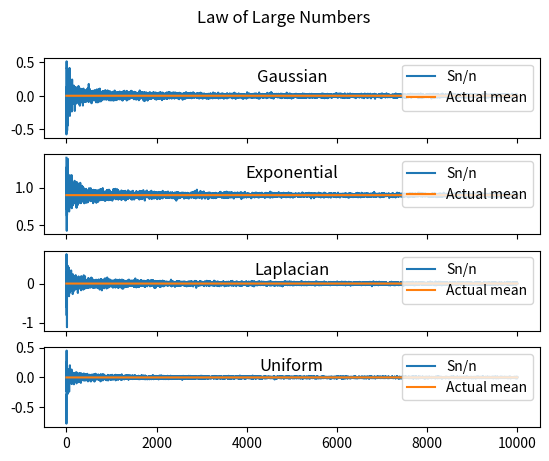

Write Python code to recreate this figure.
import numpy as np 
import matplotlib.pyplot as plt 


#We show that as the number of samples increase Sn/n -> mean of Xi (weak law of large numbers)

n=10000
gaussian = []
exponential = []
uniform = []
laplacian =[]

#Gaussian
mu = 0
for i in range(1,n+1):
	data = np.random.normal(mu,1.0,i)
	gaussian.append(np.mean(data))


#Exponential
mu = 0.9
for i in range(1,n+1):
	data = np.random.exponential(mu,i)
	exponential.append(np.mean(data)) 


#Uniform
mu = 0
for i in range(1,n+1):
	data = np.random.uniform(-1,1,i)
	uniform.append(np.mean(data))

#Laplacian
mu = 0
for i in range(1,n+1):
	data = np.random.laplace(mu,1.0,i)
	laplacian.append(np.mean(data))

figure,axs = plt.subplots(4,sharex=True )
figure.suptitle('Law of Large Numbers')


###############
#plot
###############

#Gaussian
#X_n= sigma(X_i)/n
axs[0].plot(gaussian,label='Sn/n')
#actual mean
axs[0].plot(np.zeros(n),label='Actual mean')
axs[0].legend(loc="upper right")
axs[0].set_title('Gaussian', y=.6)

#Exponential
#X_n= sigma(X_i)/n
axs[1].plot(exponential,label='Sn/n')
#actual mean
axs[1].plot(0.9*np.ones(n),label='Actual mean')
axs[1].legend(loc="upper right")
axs[1].set_title('Exponential',y=.6)

#laplacian
#X_n= sigma(X_i)/n
axs[2].plot(laplacian,label='Sn/n')
#actual mean
axs[2].plot(np.zeros(n),label='Actual mean')
axs[2].legend(loc="upper right")
axs[2].set_title('Laplacian', y=.6)

#uniform
#X_n= sigma(X_i)/n
axs[3].plot(uniform,label='Sn/n')
#actual mean
axs[3].plot(np.zeros(n),label='Actual mean')
axs[3].legend(loc="upper right")
axs[3].set_title('Uniform', y=.6)

plt.show()
